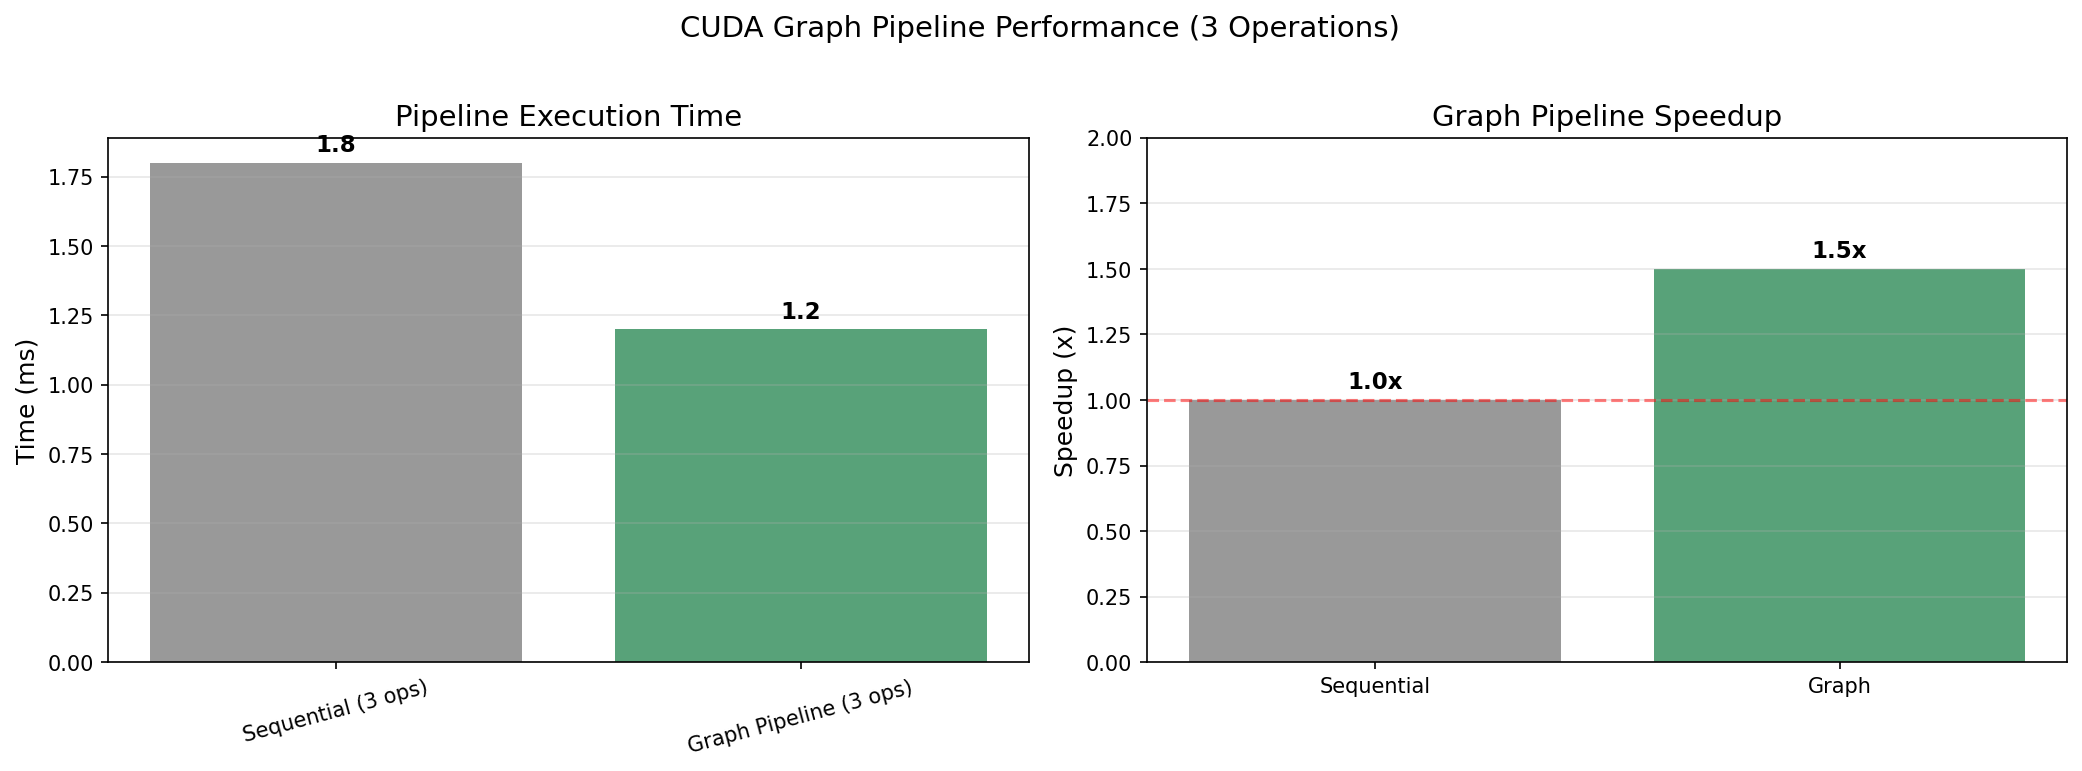

The file beside this chart, header and first rows:
name, time_ms
Sequential (3 ops), 1.8
Graph Pipeline (3 ops), 1.2
